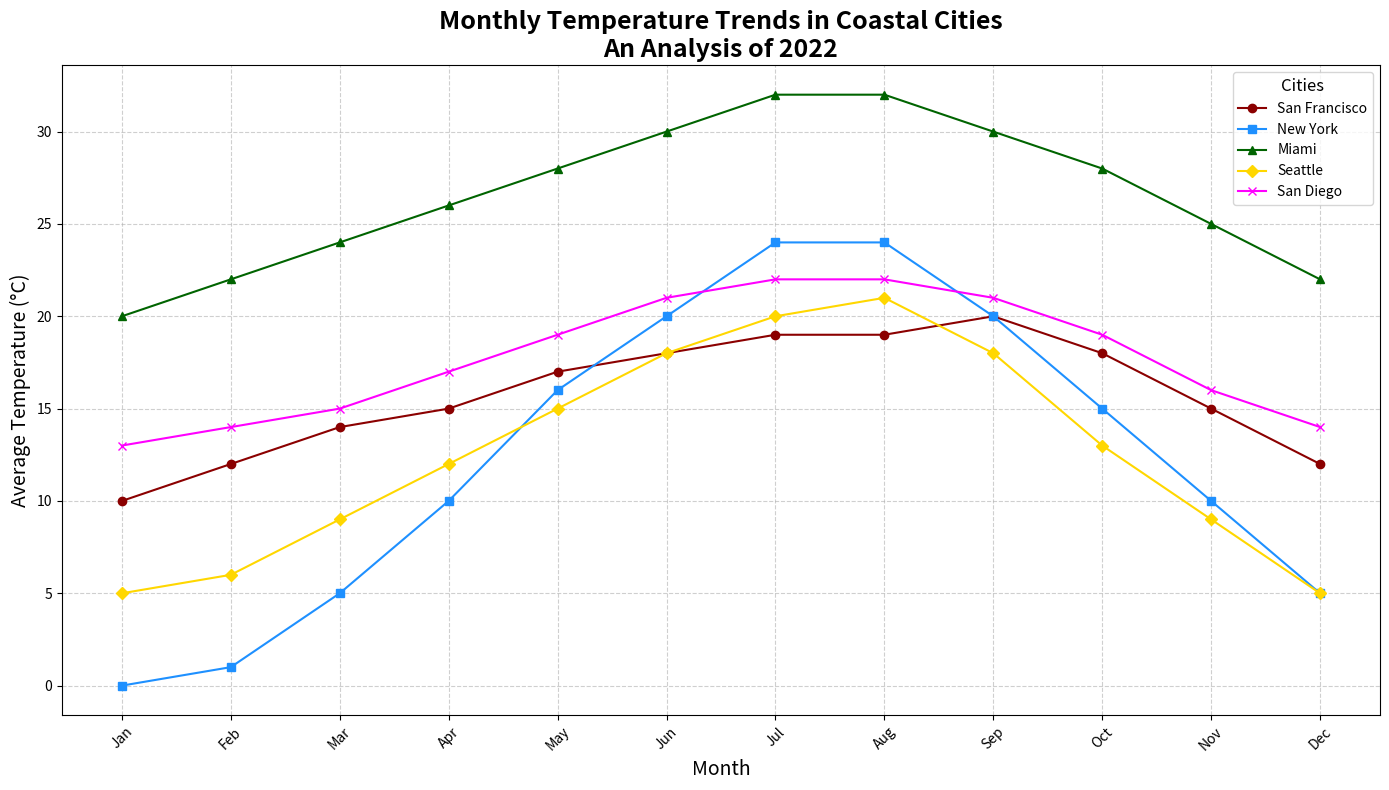

Generate this figure with matplotlib:
import matplotlib.pyplot as plt
import numpy as np

# Define the months of the year
months = np.array(['Jan', 'Feb', 'Mar', 'Apr', 'May', 'Jun', 'Jul', 'Aug', 'Sep', 'Oct', 'Nov', 'Dec'])

# Define fictional average monthly temperatures for each city (in Celsius)
san_francisco_temps = np.array([10, 12, 14, 15, 17, 18, 19, 19, 20, 18, 15, 12])
new_york_temps = np.array([0, 1, 5, 10, 16, 20, 24, 24, 20, 15, 10, 5])
miami_temps = np.array([20, 22, 24, 26, 28, 30, 32, 32, 30, 28, 25, 22])
seattle_temps = np.array([5, 6, 9, 12, 15, 18, 20, 21, 18, 13, 9, 5])
san_diego_temps = np.array([13, 14, 15, 17, 19, 21, 22, 22, 21, 19, 16, 14])

# Create a figure and axis for the line plot
plt.figure(figsize=(14, 8))

# Plotting average temperatures for each city with new colors
plt.plot(months, san_francisco_temps, marker='o', linestyle='-', label='San Francisco', color='darkred')
plt.plot(months, new_york_temps, marker='s', linestyle='-', label='New York', color='dodgerblue')
plt.plot(months, miami_temps, marker='^', linestyle='-', label='Miami', color='darkgreen')
plt.plot(months, seattle_temps, marker='D', linestyle='-', label='Seattle', color='gold')
plt.plot(months, san_diego_temps, marker='x', linestyle='-', label='San Diego', color='magenta')

# Titles and labels
plt.title('Monthly Temperature Trends in Coastal Cities\nAn Analysis of 2022', fontsize=18, fontweight='bold')
plt.xlabel('Month', fontsize=14)
plt.ylabel('Average Temperature (°C)', fontsize=14)

# Customize the grid and appearance
plt.grid(True, linestyle='--', alpha=0.6)
plt.legend(title='Cities', title_fontsize=12, fontsize=10, loc='upper right')
plt.xticks(rotation=45)
plt.tight_layout()

# Show the plot
plt.show()
